Dataset: data (GitHub, Lucypothesis/260224-ViT). Classes: building interior, building exterior, road, nature.

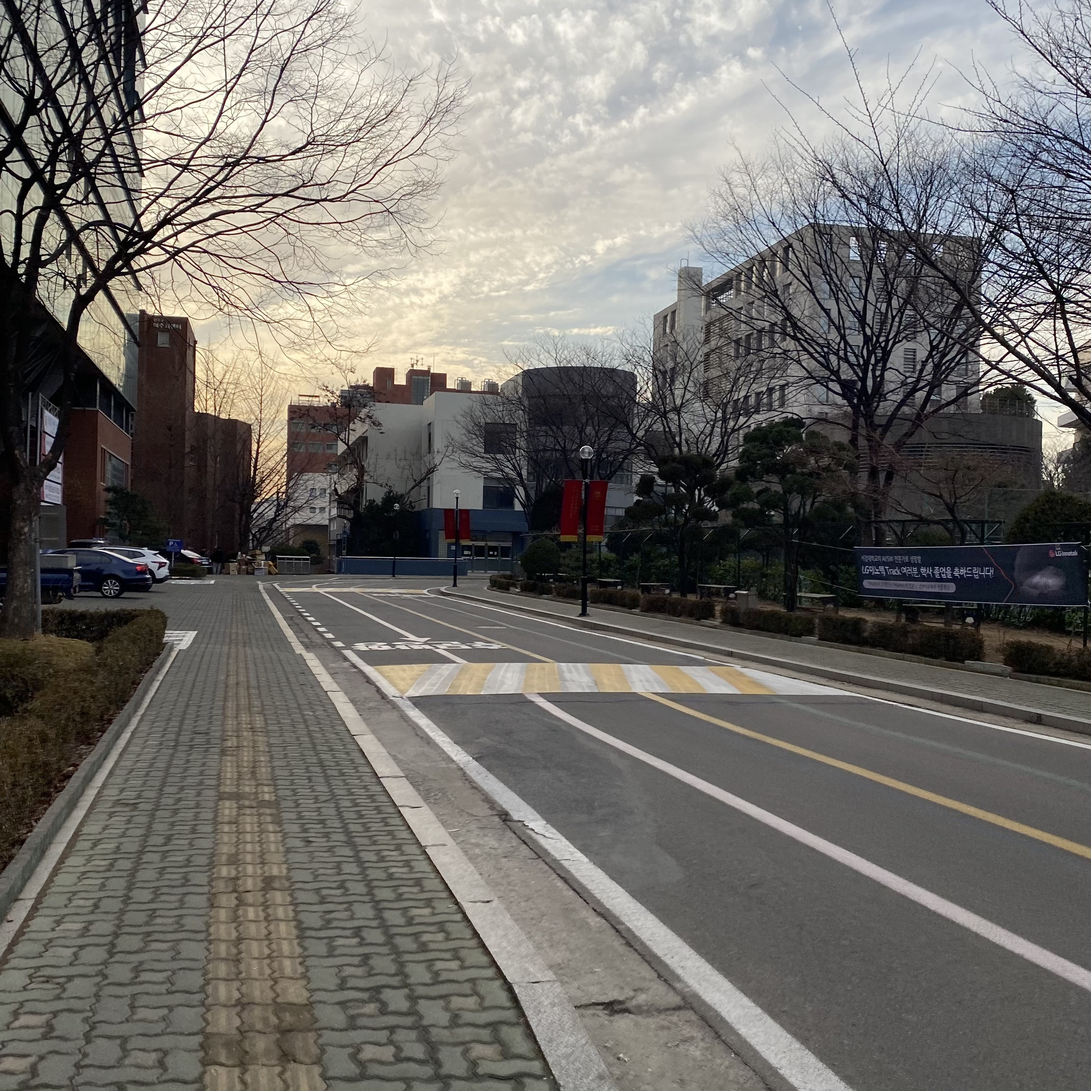
Label: road

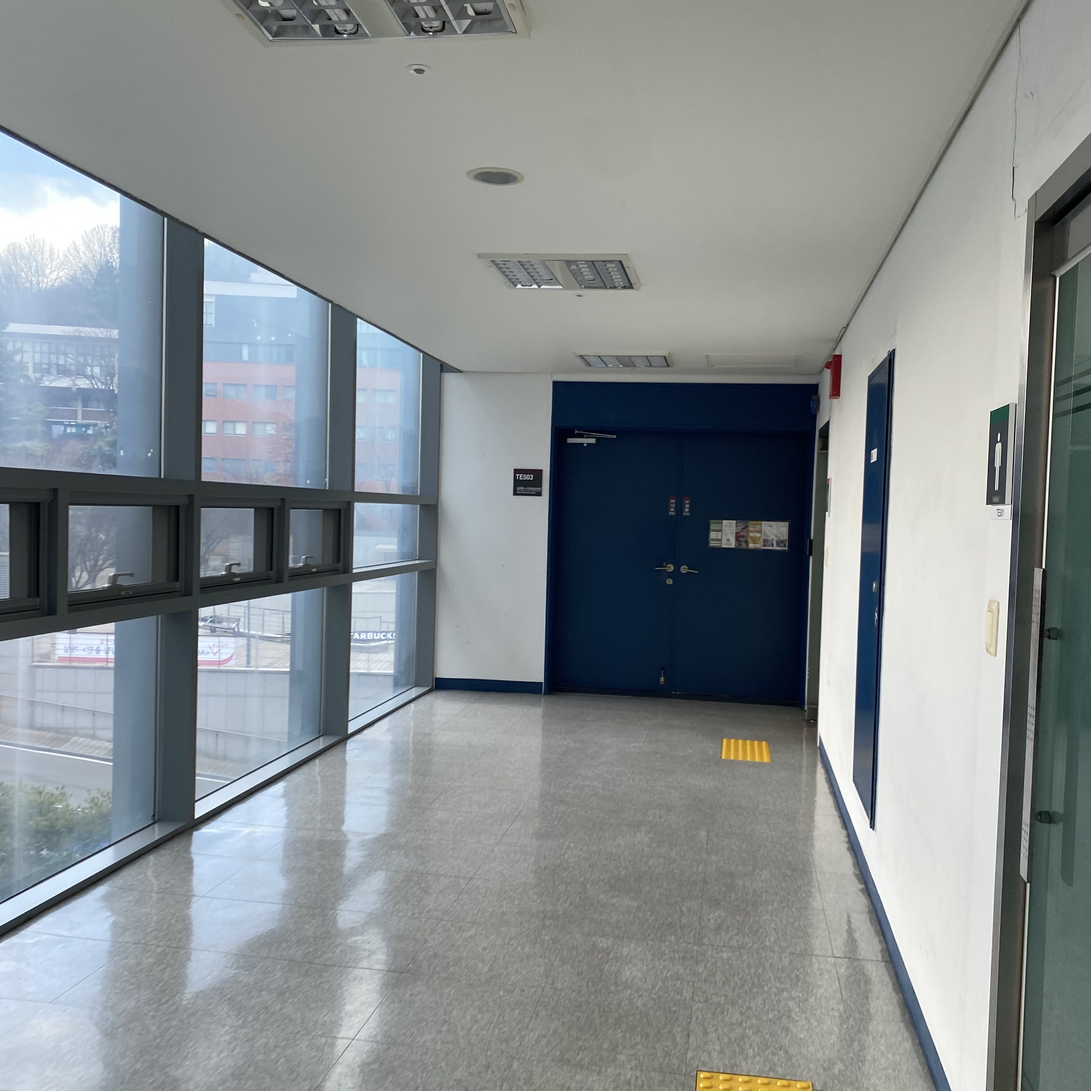
Label: building interior

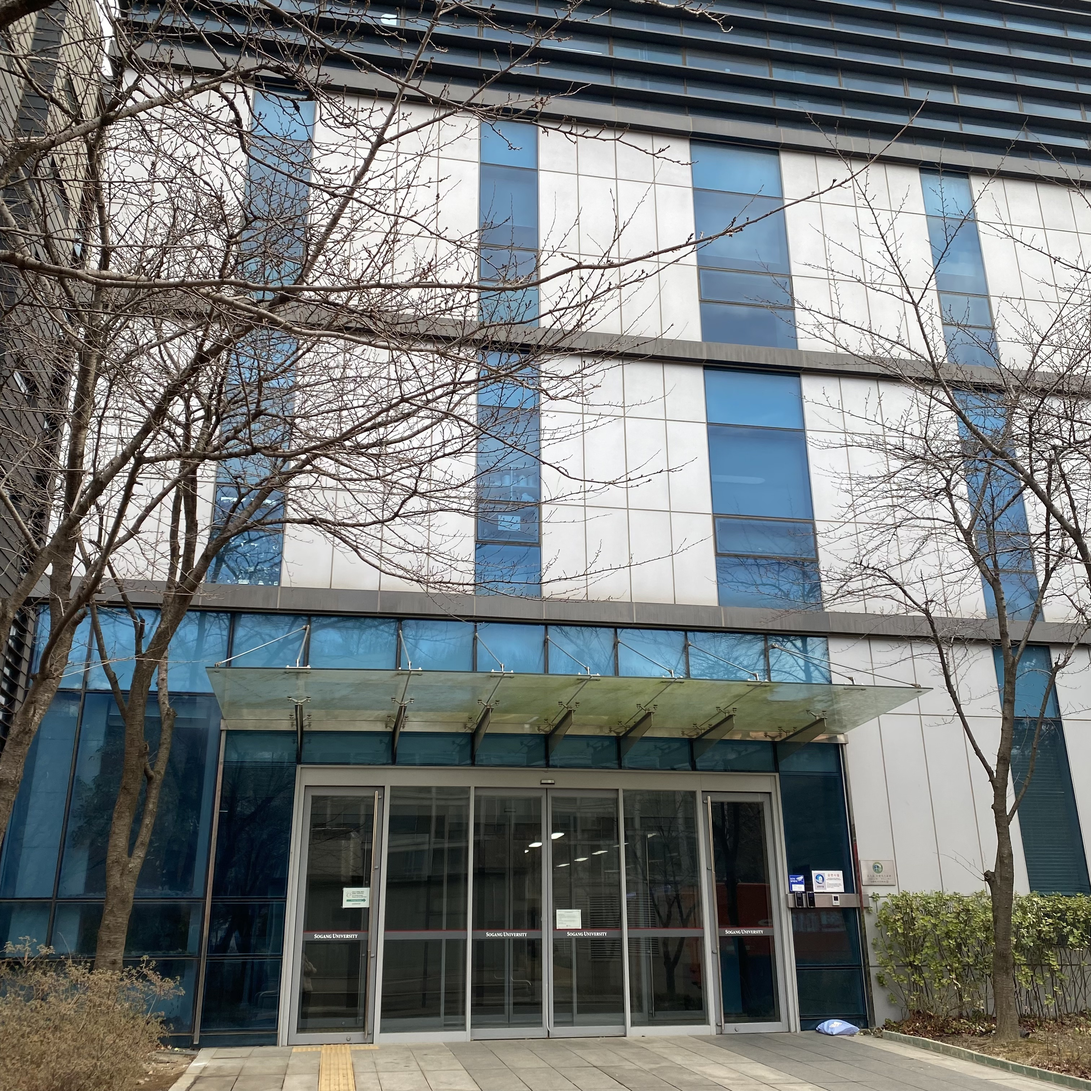
Label: building exterior

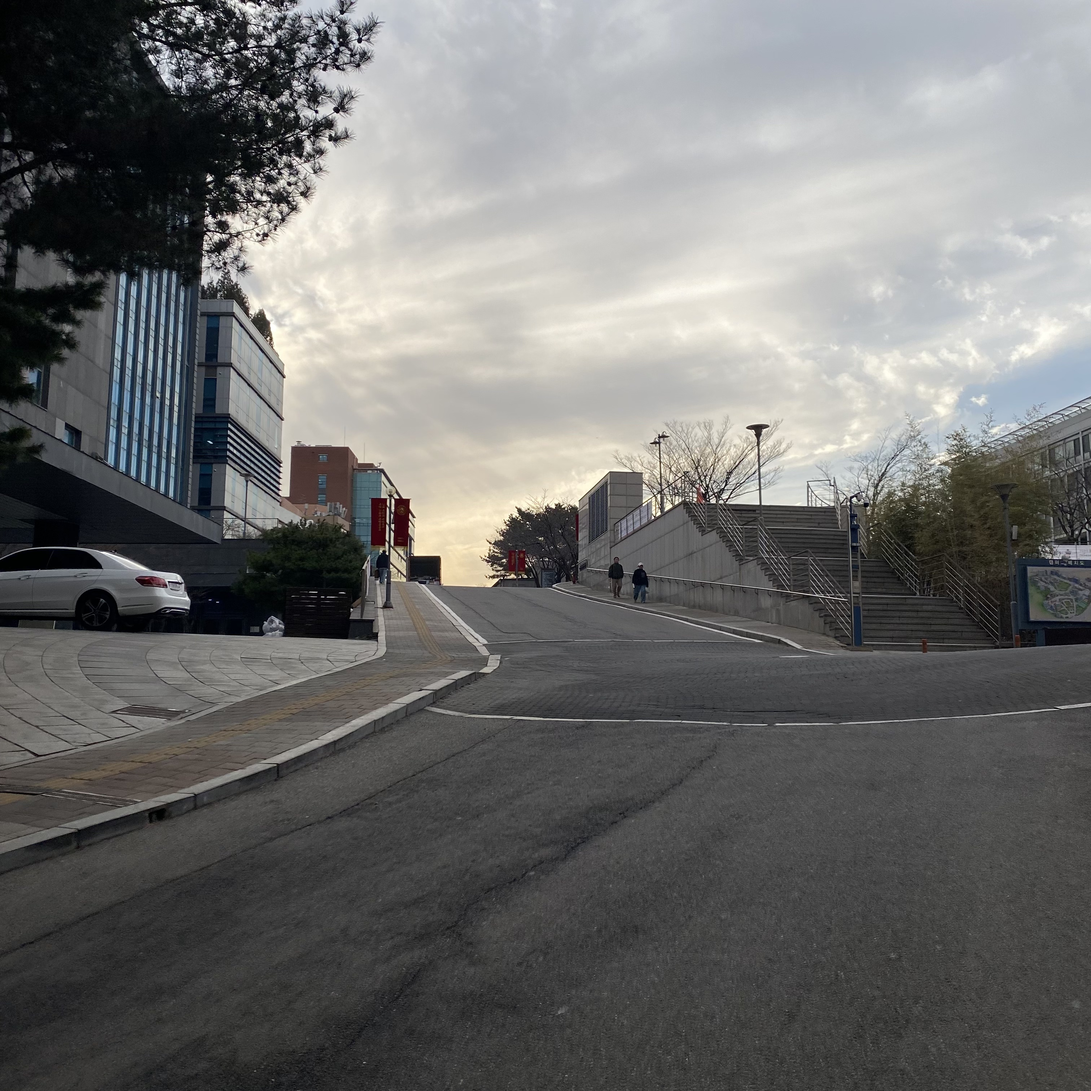
Label: road

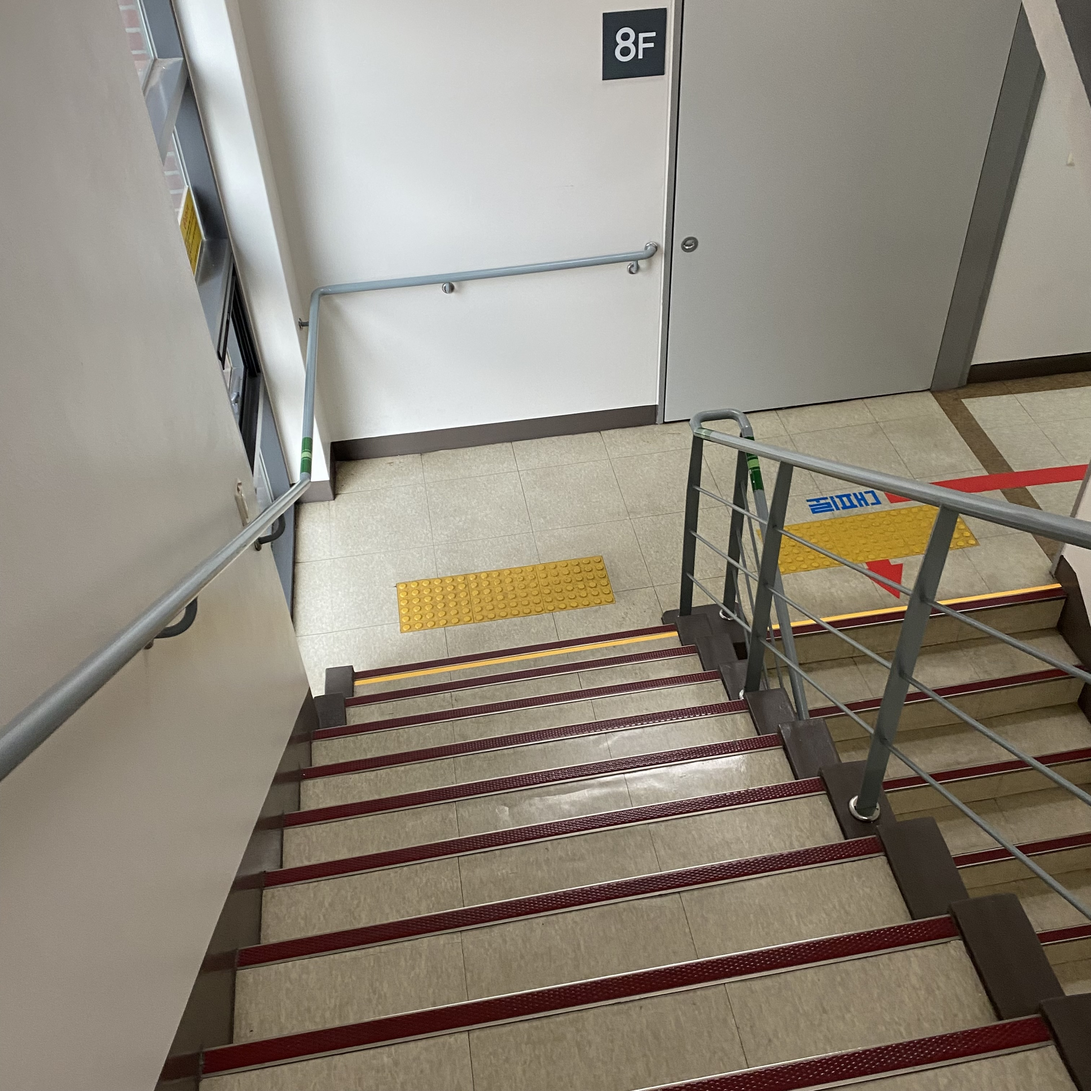
Label: building interior

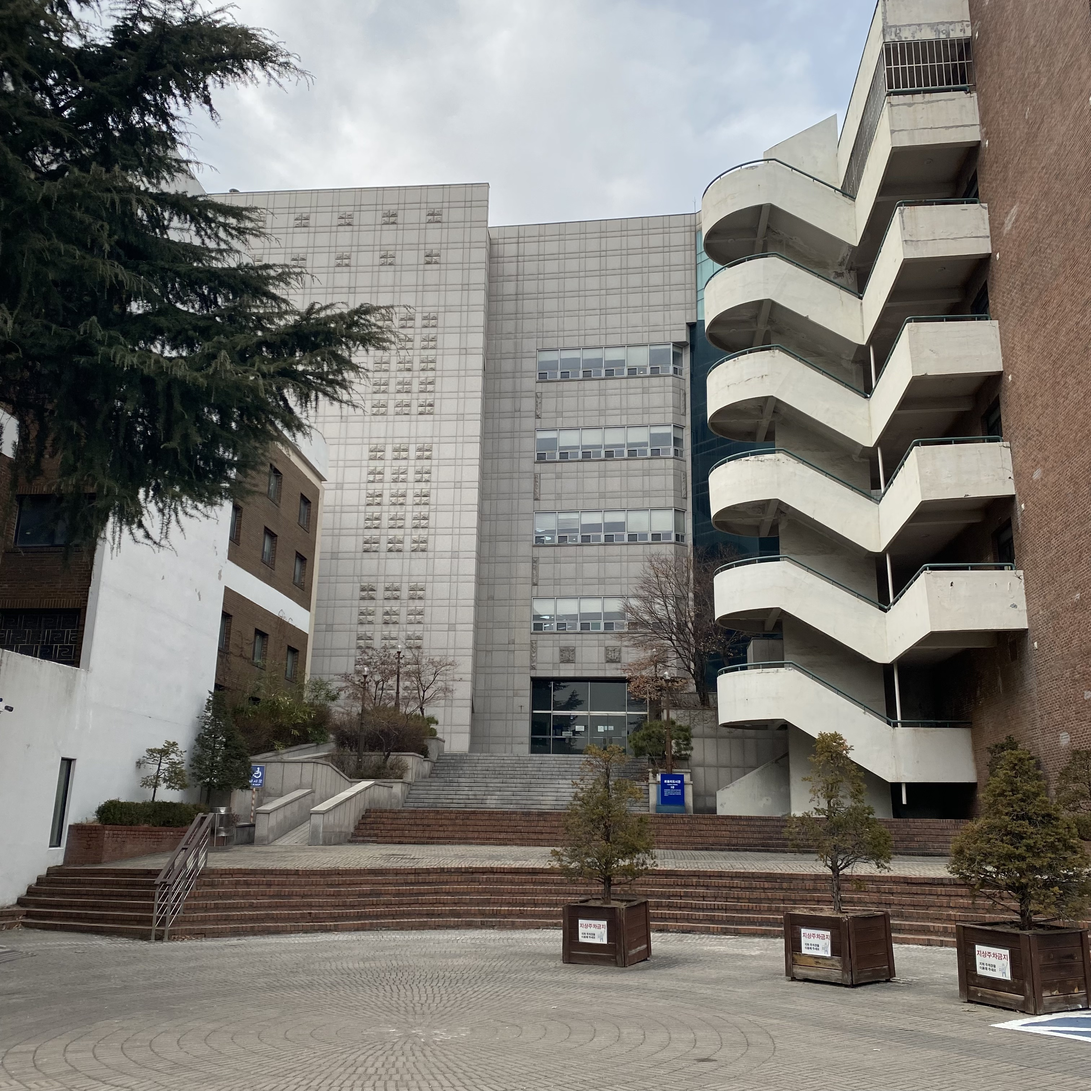
Label: building exterior
